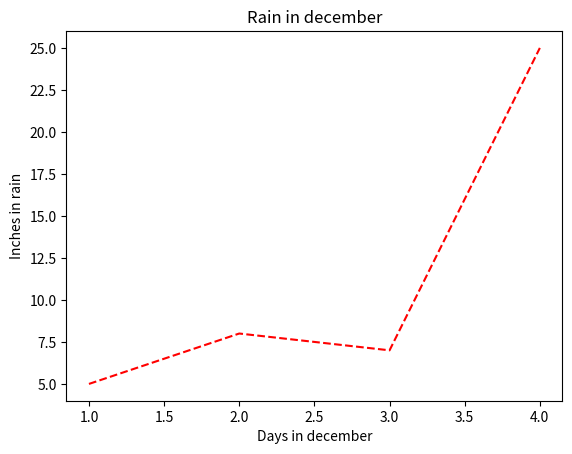

The matplotlib source for this figure:
# Styling graphs
import matplotlib.pyplot as plt
plt.plot([1,2,3,4],[5,8,7,25],'r--')
# plt.plot([1,2,3,4],[5,8,7,25],'g^') # Shows green triangles

plt.title('Rain in december')
plt.xlabel('Days in december')
plt.ylabel('Inches in rain')
plt.show()